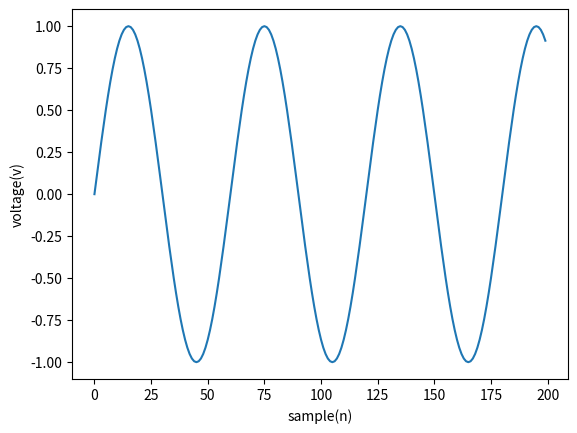

Python code for this plot:
import matplotlib.pyplot as plt
import numpy as np
Fs=300
f=5
sample=200
x=np.arange(sample)
y=np.sin(2*np.pi*f*x/Fs)
plt.plot(x,y)
plt.xlabel('sample(n)')
plt.ylabel('voltage(v)')
plt.show()
